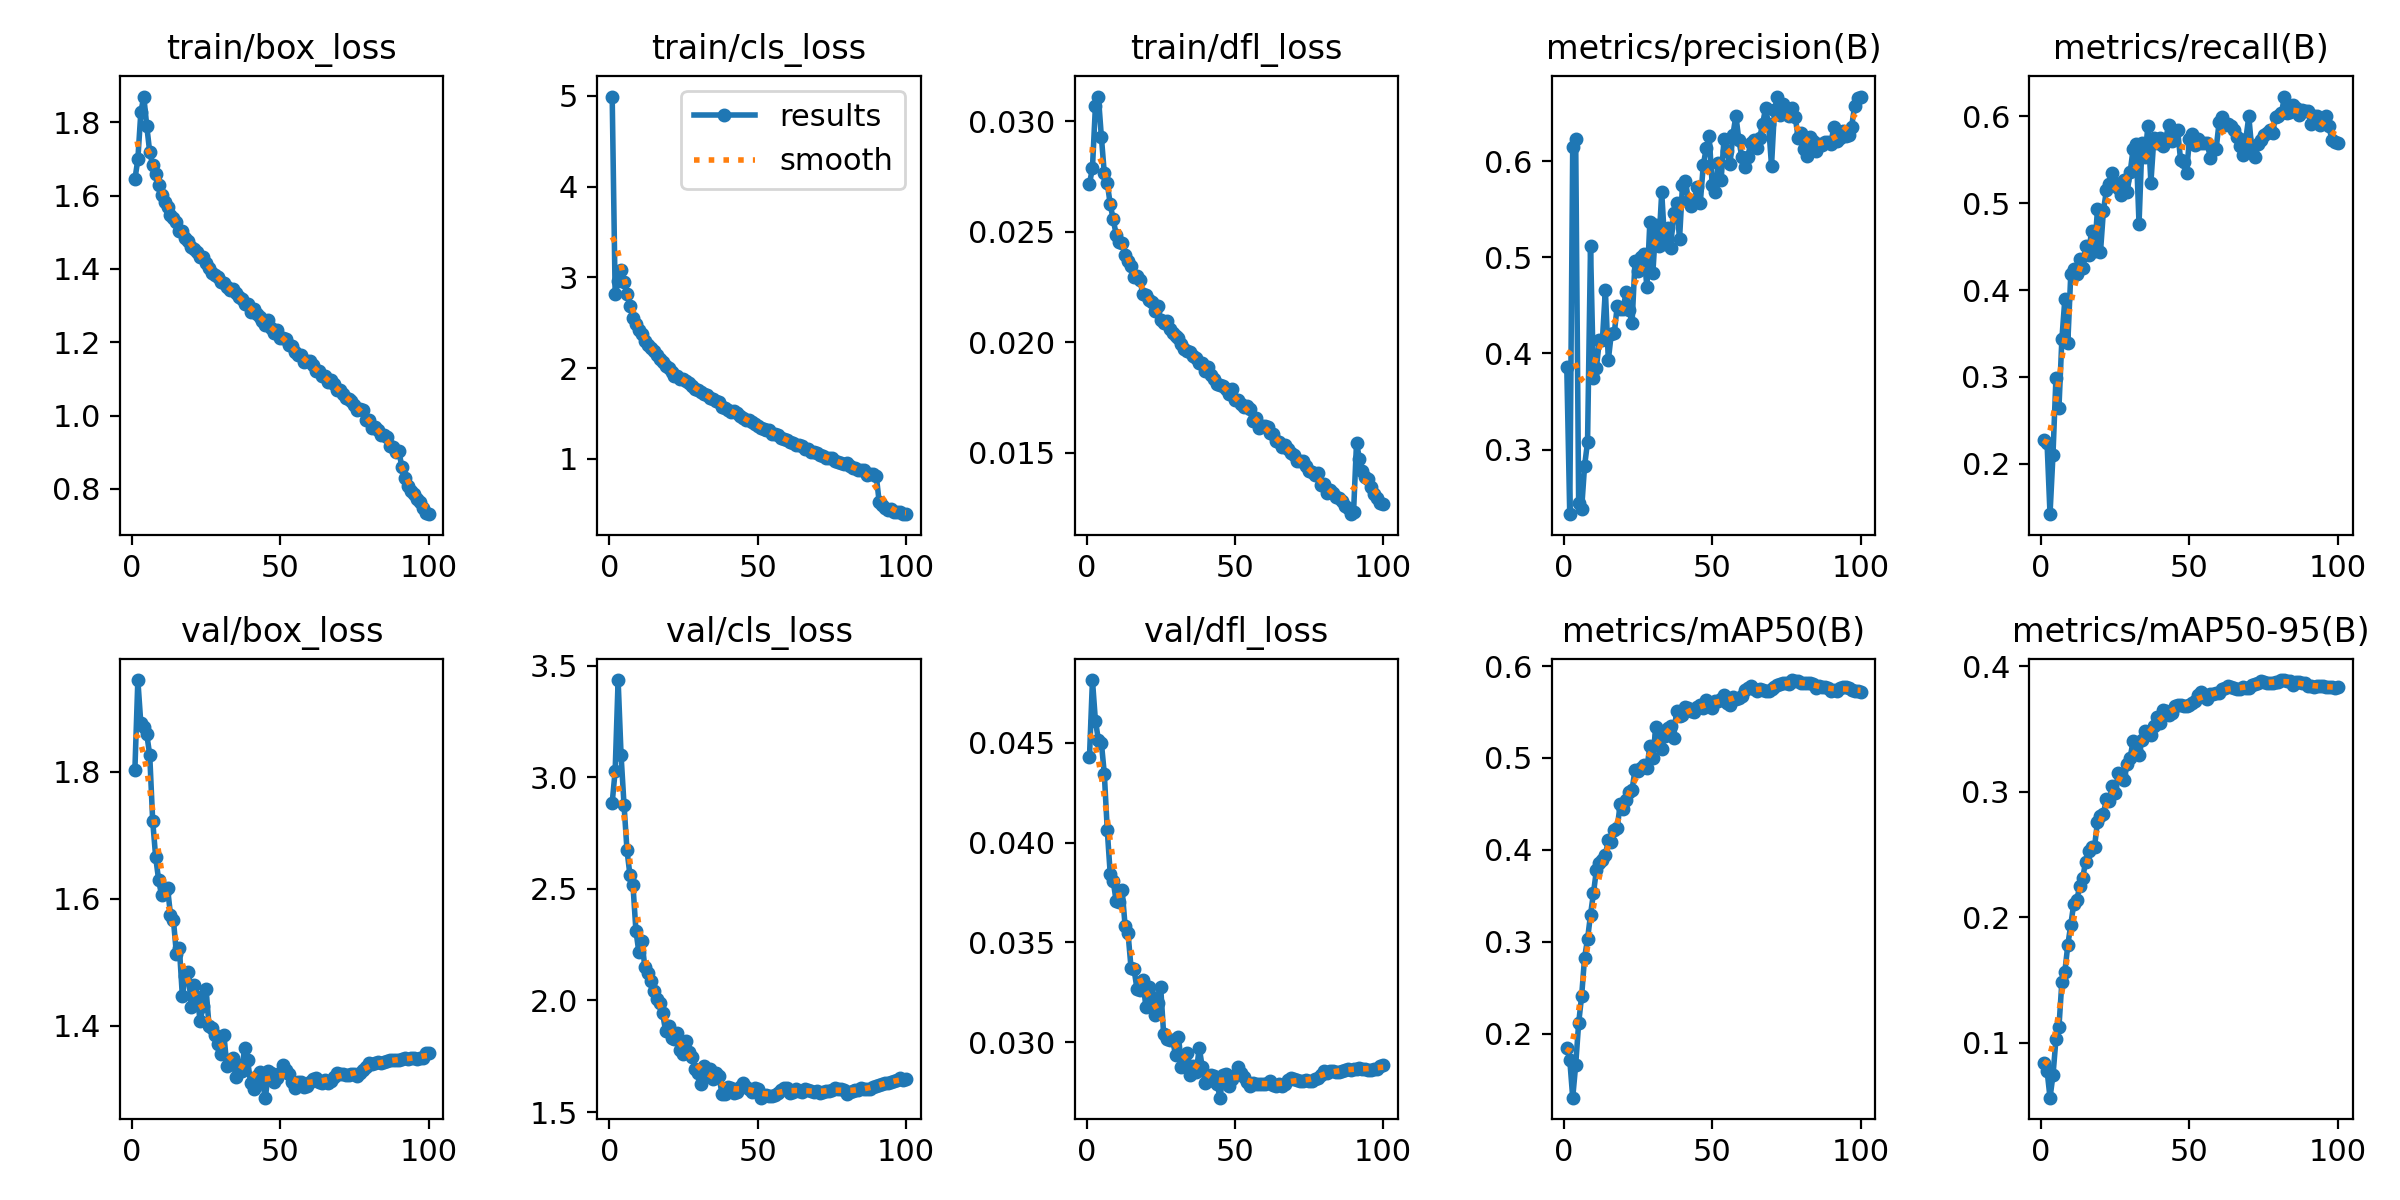

Data behind this chart, as committed beside it:
epoch, time, train/box_loss, train/cls_loss, train/dfl_loss, metrics/precision(B), metrics/recall(B), metrics/mAP50(B), metrics/mAP50-95(B), val/box_loss, val/cls_loss, val/dfl_loss, lr/pg0, lr/pg1, lr/pg2, lr/pg3, lr/pg4, lr/pg5, lr/pg6, lr/pg7
1, 314.8, 1.644, 4.991, 0.02718, 0.3859, 0.2273, 0.185, 0.08427, 1.802, 2.886, 0.0443, 0.009993, 0.003331, 0.009993, 0.003331, 0.009993, 0.003331, 0.009993, 0.003331
2, 527, 1.698, 2.818, 0.02788, 0.2329, 0.2241, 0.1722, 0.0779, 1.944, 3.027, 0.04814, 0.01979, 0.006598, 0.01979, 0.006598, 0.01979, 0.006598, 0.01979, 0.006598
3, 719.9, 1.827, 2.963, 0.03069, 0.6142, 0.1418, 0.1307, 0.05624, 1.876, 3.435, 0.0461, 0.0294, 0.0098, 0.0294, 0.0098, 0.0294, 0.0098, 0.0294, 0.0098
4, 902.6, 1.87, 3.077, 0.03112, 0.6227, 0.2103, 0.1663, 0.07407, 1.87, 3.097, 0.04515, 0.02911, 0.009703, 0.02911, 0.009703, 0.02911, 0.009703, 0.02911, 0.009703
5, 1086, 1.79, 2.946, 0.02931, 0.245, 0.2989, 0.2117, 0.1028, 1.859, 2.875, 0.04501, 0.02881, 0.009604, 0.02881, 0.009604, 0.02881, 0.009604, 0.02881, 0.009604
6, 1270, 1.718, 2.814, 0.02764, 0.2383, 0.2637, 0.241, 0.1123, 1.826, 2.672, 0.04345, 0.02851, 0.009505, 0.02851, 0.009505, 0.02851, 0.009505, 0.02851, 0.009505
7, 1454, 1.684, 2.683, 0.0272, 0.2832, 0.3438, 0.2831, 0.1487, 1.723, 2.56, 0.04061, 0.02822, 0.009406, 0.02822, 0.009406, 0.02822, 0.009406, 0.02822, 0.009406
8, 1638, 1.658, 2.55, 0.02624, 0.308, 0.3896, 0.3031, 0.1567, 1.666, 2.518, 0.03841, 0.02792, 0.009307, 0.02792, 0.009307, 0.02792, 0.009307, 0.02792, 0.009307
9, 1823, 1.63, 2.486, 0.02556, 0.5115, 0.3394, 0.3297, 0.1781, 1.63, 2.313, 0.03807, 0.02762, 0.009208, 0.02762, 0.009208, 0.02762, 0.009208, 0.02762, 0.009208
10, 2009, 1.6, 2.421, 0.02487, 0.374, 0.4184, 0.3532, 0.1941, 1.605, 2.215, 0.03706, 0.02733, 0.009109, 0.02733, 0.009109, 0.02733, 0.009109, 0.02733, 0.009109
11, 2192, 1.582, 2.376, 0.02456, 0.3853, 0.4245, 0.3786, 0.2108, 1.611, 2.268, 0.03705, 0.02703, 0.00901, 0.02703, 0.00901, 0.02703, 0.00901, 0.02703, 0.00901
12, 2376, 1.57, 2.302, 0.02448, 0.4143, 0.4184, 0.3858, 0.2137, 1.617, 2.149, 0.03764, 0.02673, 0.008911, 0.02673, 0.008911, 0.02673, 0.008911, 0.02673, 0.008911
13, 2574, 1.548, 2.256, 0.02393, 0.4137, 0.436, 0.3893, 0.2247, 1.575, 2.125, 0.03584, 0.02644, 0.008812, 0.02644, 0.008812, 0.02644, 0.008812, 0.02644, 0.008812
14, 2757, 1.539, 2.22, 0.02369, 0.4661, 0.425, 0.3943, 0.2311, 1.566, 2.089, 0.03546, 0.02614, 0.008713, 0.02614, 0.008713, 0.02614, 0.008713, 0.02614, 0.008713
15, 2940, 1.527, 2.184, 0.02343, 0.3931, 0.451, 0.4105, 0.2445, 1.513, 2.041, 0.03374, 0.02584, 0.008614, 0.02584, 0.008614, 0.02584, 0.008614, 0.02584, 0.008614
16, 3125, 1.502, 2.14, 0.02297, 0.4204, 0.4404, 0.4089, 0.2531, 1.523, 2.008, 0.03368, 0.02555, 0.008515, 0.02555, 0.008515, 0.02555, 0.008515, 0.02555, 0.008515
17, 3311, 1.504, 2.095, 0.02299, 0.4207, 0.4684, 0.4217, 0.2559, 1.447, 1.989, 0.03268, 0.02525, 0.008416, 0.02525, 0.008416, 0.02525, 0.008416, 0.02525, 0.008416
18, 3496, 1.484, 2.064, 0.02282, 0.4492, 0.4444, 0.4241, 0.2563, 1.478, 1.942, 0.03264, 0.02495, 0.008317, 0.02495, 0.008317, 0.02495, 0.008317, 0.02495, 0.008317
19, 3679, 1.477, 2.022, 0.02217, 0.4461, 0.493, 0.4497, 0.2762, 1.484, 1.863, 0.03311, 0.02465, 0.008218, 0.02465, 0.008218, 0.02465, 0.008218, 0.02465, 0.008218
20, 3865, 1.459, 2.002, 0.02212, 0.446, 0.4435, 0.4442, 0.2804, 1.43, 1.887, 0.03178, 0.02436, 0.008119, 0.02436, 0.008119, 0.02436, 0.008119, 0.02436, 0.008119
21, 4049, 1.455, 1.953, 0.02189, 0.4642, 0.4914, 0.4546, 0.2823, 1.464, 1.832, 0.03275, 0.02406, 0.00802, 0.02406, 0.00802, 0.02406, 0.00802, 0.02406, 0.00802
22, 4234, 1.445, 1.918, 0.02181, 0.4449, 0.5147, 0.4631, 0.2945, 1.446, 1.826, 0.03226, 0.02376, 0.007921, 0.02376, 0.007921, 0.02376, 0.007921, 0.02376, 0.007921
23, 4421, 1.432, 1.915, 0.02141, 0.4314, 0.5221, 0.4654, 0.293, 1.408, 1.852, 0.03137, 0.02347, 0.007822, 0.02347, 0.007822, 0.02347, 0.007822, 0.02347, 0.007822
24, 4611, 1.432, 1.883, 0.02163, 0.496, 0.5345, 0.4873, 0.305, 1.431, 1.776, 0.03199, 0.02317, 0.007723, 0.02317, 0.007723, 0.02317, 0.007723, 0.02317, 0.007723
25, 4797, 1.416, 1.883, 0.02102, 0.4855, 0.5235, 0.4854, 0.2992, 1.458, 1.762, 0.03275, 0.02287, 0.007624, 0.02287, 0.007624, 0.02287, 0.007624, 0.02287, 0.007624
26, 4982, 1.402, 1.853, 0.02088, 0.5003, 0.5175, 0.4896, 0.3154, 1.4, 1.818, 0.0304, 0.02258, 0.007525, 0.02258, 0.007525, 0.02258, 0.007525, 0.02258, 0.007525
27, 5169, 1.39, 1.836, 0.02098, 0.5038, 0.5094, 0.4929, 0.3135, 1.397, 1.769, 0.03017, 0.02228, 0.007426, 0.02228, 0.007426, 0.02228, 0.007426, 0.02228, 0.007426
28, 5354, 1.382, 1.805, 0.02061, 0.4691, 0.527, 0.4886, 0.3098, 1.386, 1.748, 0.03013, 0.02198, 0.007327, 0.02198, 0.007327, 0.02198, 0.007327, 0.02198, 0.007327
29, 5539, 1.378, 1.775, 0.02042, 0.5365, 0.5128, 0.5132, 0.3223, 1.371, 1.692, 0.03014, 0.02168, 0.007228, 0.02168, 0.007228, 0.02168, 0.007228, 0.02168, 0.007228
30, 5725, 1.364, 1.757, 0.02028, 0.4832, 0.5357, 0.5001, 0.3273, 1.356, 1.677, 0.02937, 0.02139, 0.007129, 0.02139, 0.007129, 0.02139, 0.007129, 0.02139, 0.007129
31, 5909, 1.362, 1.732, 0.0202, 0.5334, 0.5621, 0.5334, 0.3404, 1.386, 1.625, 0.03029, 0.02109, 0.00703, 0.02109, 0.00703, 0.02109, 0.00703, 0.02109, 0.00703
32, 6093, 1.35, 1.717, 0.01992, 0.5122, 0.5688, 0.5245, 0.3332, 1.336, 1.704, 0.02879, 0.02079, 0.006931, 0.02079, 0.006931, 0.02079, 0.006931, 0.02079, 0.006931
33, 6275, 1.342, 1.7, 0.01971, 0.5673, 0.4761, 0.5099, 0.3292, 1.343, 1.671, 0.02917, 0.0205, 0.006832, 0.0205, 0.006832, 0.0205, 0.006832, 0.0205, 0.006832
34, 6457, 1.344, 1.665, 0.01959, 0.5141, 0.5699, 0.5238, 0.3416, 1.35, 1.694, 0.02946, 0.0202, 0.006733, 0.0202, 0.006733, 0.0202, 0.006733, 0.0202, 0.006733
35, 6643, 1.334, 1.665, 0.01957, 0.53, 0.5536, 0.5327, 0.3488, 1.32, 1.65, 0.02835, 0.0199, 0.006634, 0.0199, 0.006634, 0.0199, 0.006634, 0.0199, 0.006634
36, 6818, 1.323, 1.639, 0.01939, 0.5095, 0.5891, 0.5348, 0.3473, 1.338, 1.676, 0.02883, 0.01961, 0.006535, 0.01961, 0.006535, 0.01961, 0.006535, 0.01961, 0.006535
37, 6995, 1.317, 1.624, 0.01929, 0.5458, 0.5238, 0.5214, 0.3452, 1.33, 1.66, 0.02853, 0.01931, 0.006436, 0.01931, 0.006436, 0.01931, 0.006436, 0.01931, 0.006436
38, 7178, 1.304, 1.575, 0.01908, 0.5567, 0.5748, 0.5515, 0.3525, 1.366, 1.581, 0.02973, 0.01901, 0.006337, 0.01901, 0.006337, 0.01901, 0.006337, 0.01901, 0.006337
39, 7363, 1.304, 1.557, 0.01908, 0.519, 0.5695, 0.5459, 0.36, 1.346, 1.58, 0.02876, 0.01871, 0.006238, 0.01871, 0.006238, 0.01871, 0.006238, 0.01871, 0.006238
40, 7548, 1.283, 1.541, 0.0187, 0.5752, 0.575, 0.5469, 0.3551, 1.31, 1.61, 0.02798, 0.01842, 0.006139, 0.01842, 0.006139, 0.01842, 0.006139, 0.01842, 0.006139
41, 7739, 1.292, 1.521, 0.01886, 0.5796, 0.566, 0.5558, 0.3655, 1.301, 1.608, 0.02808, 0.01812, 0.00604, 0.01812, 0.00604, 0.01812, 0.00604, 0.01812, 0.00604
42, 7929, 1.278, 1.523, 0.0185, 0.5589, 0.5743, 0.5549, 0.3646, 1.321, 1.584, 0.02835, 0.01782, 0.005941, 0.01782, 0.005941, 0.01782, 0.005941, 0.01782, 0.005941
43, 8116, 1.269, 1.503, 0.01834, 0.5534, 0.5902, 0.5507, 0.361, 1.328, 1.589, 0.0283, 0.01753, 0.005842, 0.01753, 0.005842, 0.01753, 0.005842, 0.01753, 0.005842
44, 8302, 1.258, 1.467, 0.0181, 0.5598, 0.5713, 0.5496, 0.363, 1.31, 1.612, 0.02793, 0.01723, 0.005743, 0.01723, 0.005743, 0.01723, 0.005743, 0.01723, 0.005743
45, 8485, 1.248, 1.45, 0.01807, 0.5731, 0.5823, 0.5552, 0.3687, 1.287, 1.629, 0.02723, 0.01693, 0.005644, 0.01693, 0.005644, 0.01693, 0.005644, 0.01693, 0.005644
46, 8666, 1.261, 1.426, 0.01801, 0.5568, 0.5843, 0.5572, 0.3691, 1.329, 1.612, 0.02839, 0.01664, 0.005545, 0.01664, 0.005545, 0.01664, 0.005545, 0.01664, 0.005545
47, 8854, 1.238, 1.433, 0.0179, 0.5956, 0.55, 0.5548, 0.3692, 1.325, 1.602, 0.02842, 0.01634, 0.005446, 0.01634, 0.005446, 0.01634, 0.005446, 0.01634, 0.005446
48, 9041, 1.226, 1.402, 0.01768, 0.6133, 0.5478, 0.5632, 0.3686, 1.313, 1.588, 0.02779, 0.01604, 0.005347, 0.01604, 0.005347, 0.01604, 0.005347, 0.01604, 0.005347
49, 9225, 1.233, 1.38, 0.01788, 0.6255, 0.5346, 0.5593, 0.3687, 1.318, 1.606, 0.02814, 0.01574, 0.005248, 0.01574, 0.005248, 0.01574, 0.005248, 0.01574, 0.005248
50, 9409, 1.212, 1.362, 0.01739, 0.5755, 0.5743, 0.5542, 0.369, 1.326, 1.603, 0.02838, 0.01545, 0.005149, 0.01545, 0.005149, 0.01545, 0.005149, 0.01545, 0.005149
51, 9595, 1.212, 1.34, 0.01739, 0.5678, 0.5794, 0.5615, 0.371, 1.339, 1.565, 0.02878, 0.01515, 0.00505, 0.01515, 0.00505, 0.01515, 0.00505, 0.01515, 0.00505
52, 9791, 1.208, 1.332, 0.01721, 0.5982, 0.5672, 0.5617, 0.3727, 1.331, 1.571, 0.02846, 0.01485, 0.004951, 0.01485, 0.004951, 0.01485, 0.004951, 0.01485, 0.004951
53, 9976, 1.193, 1.322, 0.01705, 0.58, 0.5745, 0.5642, 0.3775, 1.324, 1.577, 0.02826, 0.01456, 0.004852, 0.01456, 0.004852, 0.01456, 0.004852, 0.01456, 0.004852
54, 10159, 1.189, 1.318, 0.0171, 0.623, 0.569, 0.5685, 0.38, 1.313, 1.572, 0.02799, 0.01426, 0.004753, 0.01426, 0.004753, 0.01426, 0.004753, 0.01426, 0.004753
55, 10340, 1.174, 1.275, 0.01697, 0.61, 0.5691, 0.5594, 0.3757, 1.303, 1.573, 0.0278, 0.01396, 0.004654, 0.01396, 0.004654, 0.01396, 0.004654, 0.01396, 0.004654
56, 10526, 1.166, 1.27, 0.01642, 0.5965, 0.5698, 0.5573, 0.3741, 1.311, 1.578, 0.02794, 0.01367, 0.004555, 0.01367, 0.004555, 0.01367, 0.004555, 0.01367, 0.004555
57, 10700, 1.166, 1.262, 0.01658, 0.6274, 0.5522, 0.5658, 0.3782, 1.311, 1.584, 0.02793, 0.01337, 0.004456, 0.01337, 0.004456, 0.01337, 0.004456, 0.01337, 0.004456
58, 10883, 1.145, 1.232, 0.01613, 0.6471, 0.5629, 0.5644, 0.3777, 1.304, 1.599, 0.02792, 0.01307, 0.004357, 0.01307, 0.004357, 0.01307, 0.004357, 0.01307, 0.004357
59, 11064, 1.148, 1.217, 0.01622, 0.6216, 0.563, 0.5657, 0.3785, 1.306, 1.609, 0.02789, 0.01277, 0.004258, 0.01277, 0.004258, 0.01277, 0.004258, 0.01277, 0.004258
60, 11244, 1.148, 1.206, 0.01619, 0.604, 0.5937, 0.5675, 0.3789, 1.311, 1.607, 0.02791, 0.01248, 0.004159, 0.01248, 0.004159, 0.01248, 0.004159, 0.01248, 0.004159
... 40 more rows
